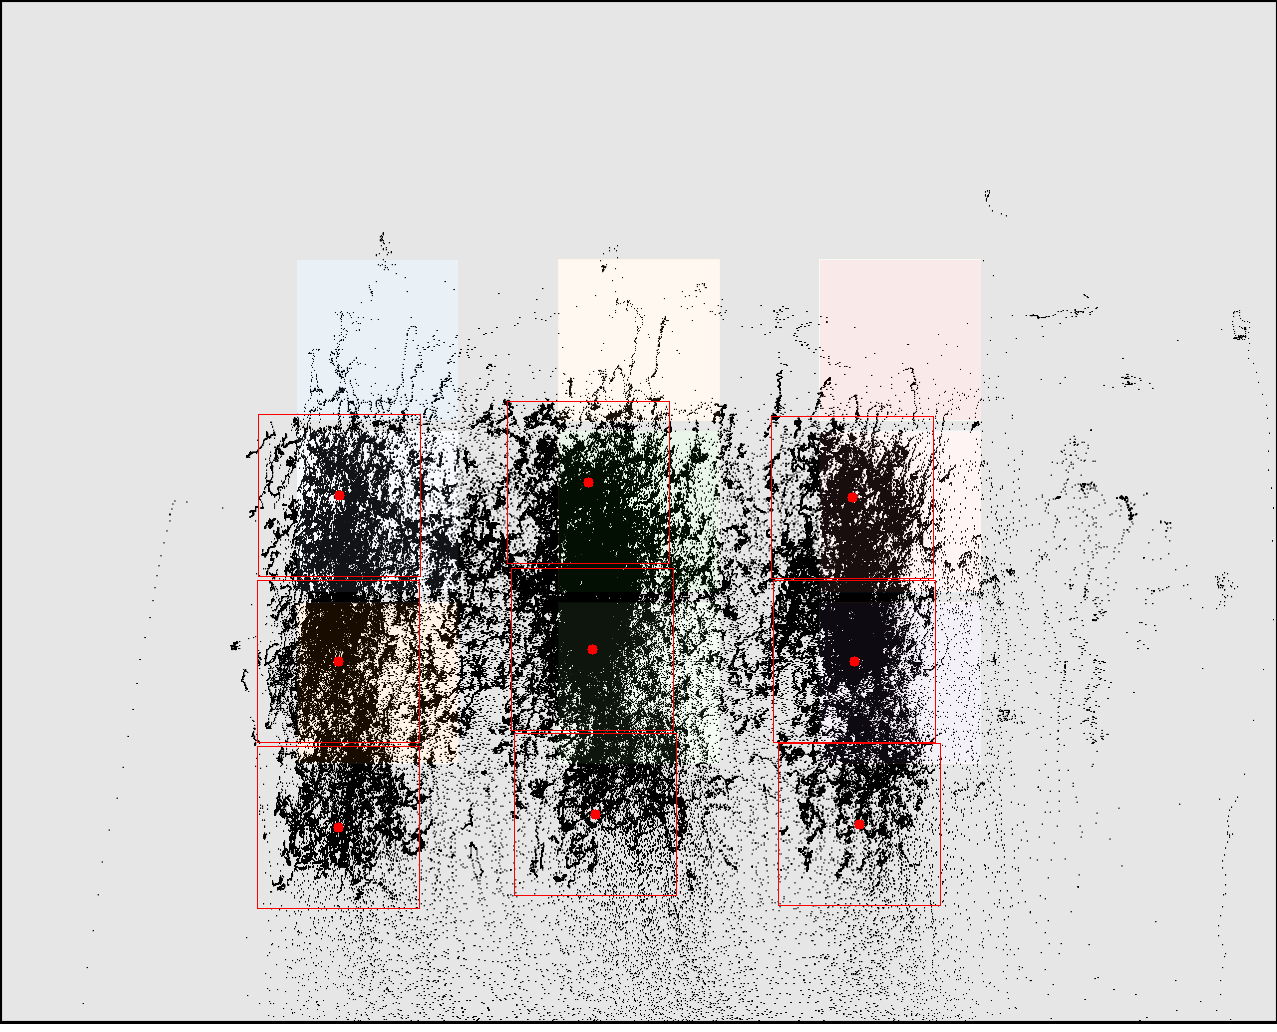

The file beside this chart, header and first rows:
click0, click1, click2, click3, click4, click5, click6, click7, click8
339, 338, 338, 588, 592, 595, 852, 854, 859
495, 661, 827, 482, 649, 814, 497, 661, 824
